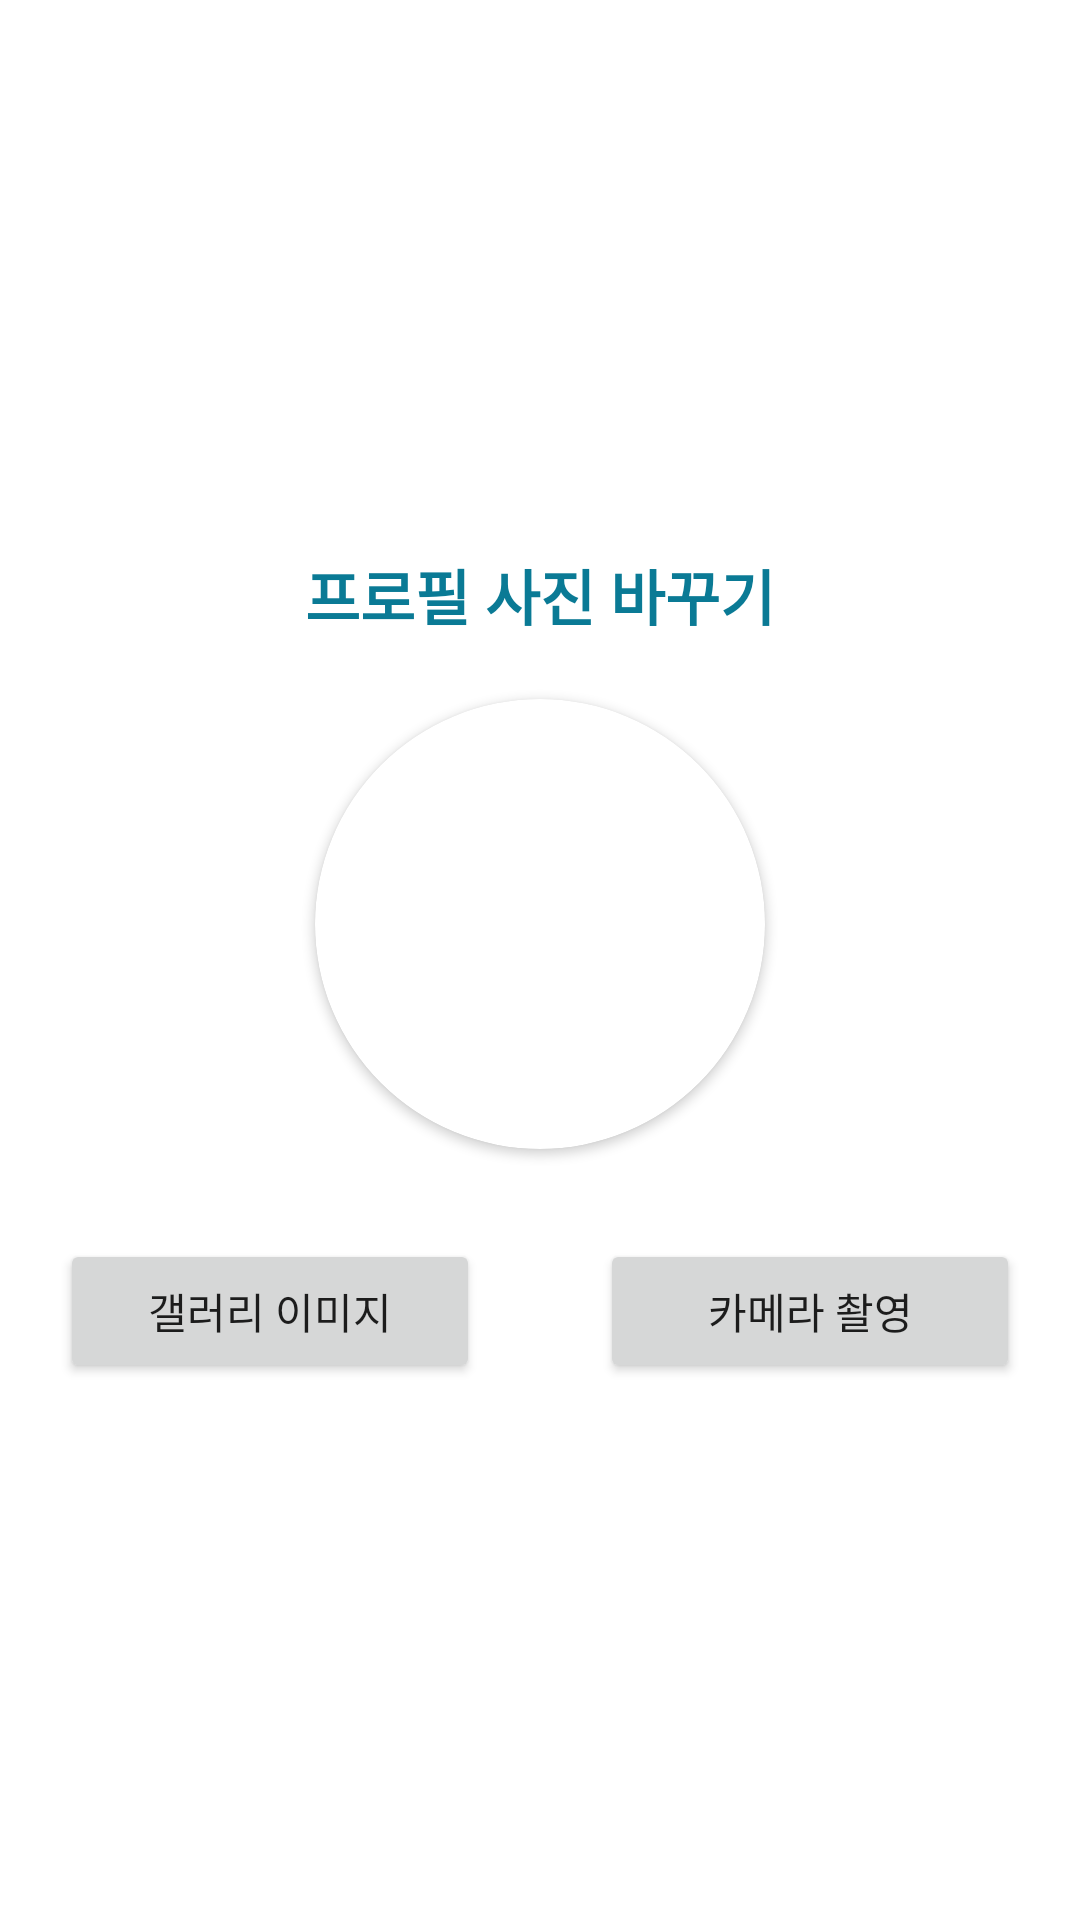

This screen was rendered from an Android layout file. Write that file and the resources it references.
<!-- AndroidManifest.xml: application theme Theme.CampingMedicine -->
<!-- res/layout/activity_profile.xml -->
<?xml version="1.0" encoding="utf-8"?>
<LinearLayout xmlns:android="http://schemas.android.com/apk/res/android"
    xmlns:app="http://schemas.android.com/apk/res-auto"
    xmlns:tools="http://schemas.android.com/tools"
    android:layout_width="match_parent"
    android:layout_height="match_parent"
    android:orientation="vertical"
    android:gravity="center"
    tools:context=".MainActivity">

    
    <TextView
        android:id="@+id/addrTv"
        android:layout_width="wrap_content"
        android:layout_height="wrap_content"
        android:layout_marginTop="5dp"
        android:text="프로필 사진 바꾸기"
        android:textColor="#0a7a95"
        android:textStyle="bold"
        android:textSize="20dp" />

    <androidx.cardview.widget.CardView
        android:layout_width="150dp"
        android:layout_height="150dp"
        app:cardCornerRadius="75dp"
        android:layout_marginTop="20dp">
        <ImageView
            android:layout_width="match_parent"
            android:layout_height="match_parent"
            android:id="@+id/userIdImg"
            android:src="@drawable/user_basic"
            android:scaleType="centerCrop" />
    </androidx.cardview.widget.CardView>

    <LinearLayout
        android:layout_width="match_parent"
        android:layout_height="wrap_content"
        android:orientation="horizontal"
        android:layout_marginTop="30dp">
        <Button
            android:layout_width="0dp"
            android:layout_height="wrap_content"
            android:layout_weight="1"
            android:id="@+id/galleryBtn"
            android:layout_marginRight="20dp"
            android:layout_marginLeft="20dp"
            android:text="갤러리 이미지" />
        <Button
            android:layout_width="0dp"
            android:layout_height="wrap_content"
            android:layout_weight="1"
            android:layout_marginRight="20dp"
            android:layout_marginLeft="20dp"
            android:id="@+id/cameraBtn2"
            android:text="카메라 촬영" />
    </LinearLayout>

</LinearLayout>
<!-- resources referenced by this layout -->
<resources>
  <style name="Theme.CampingMedicine" parent="Theme.MaterialComponents.DayNight.NoActionBar">
          
          
          
          <item name="colorPrimary">#0D98BA</item>
          <item name="colorPrimaryVariant">#0a7a95</item>
          <item name="colorOnPrimary">@color/white</item>
          
          <item name="colorSecondary">@color/teal_200</item>
          <item name="colorSecondaryVariant">@color/teal_700</item>
          <item name="colorOnSecondary">@color/black</item>
          
          <item name="android:statusBarColor" tools:targetApi="l">?attr/colorPrimaryVariant</item>
          
      </style>
  <!-- not gathered from this repository: default colours our renderer supplied (Android Studio template values) -->
  <color name="teal_200">#FF03DAC5</color>
  <color name="teal_700">#FF018786</color>
  <color name="black">#FF000000</color>
  <color name="white">#FFFFFFFF</color>
</resources>
